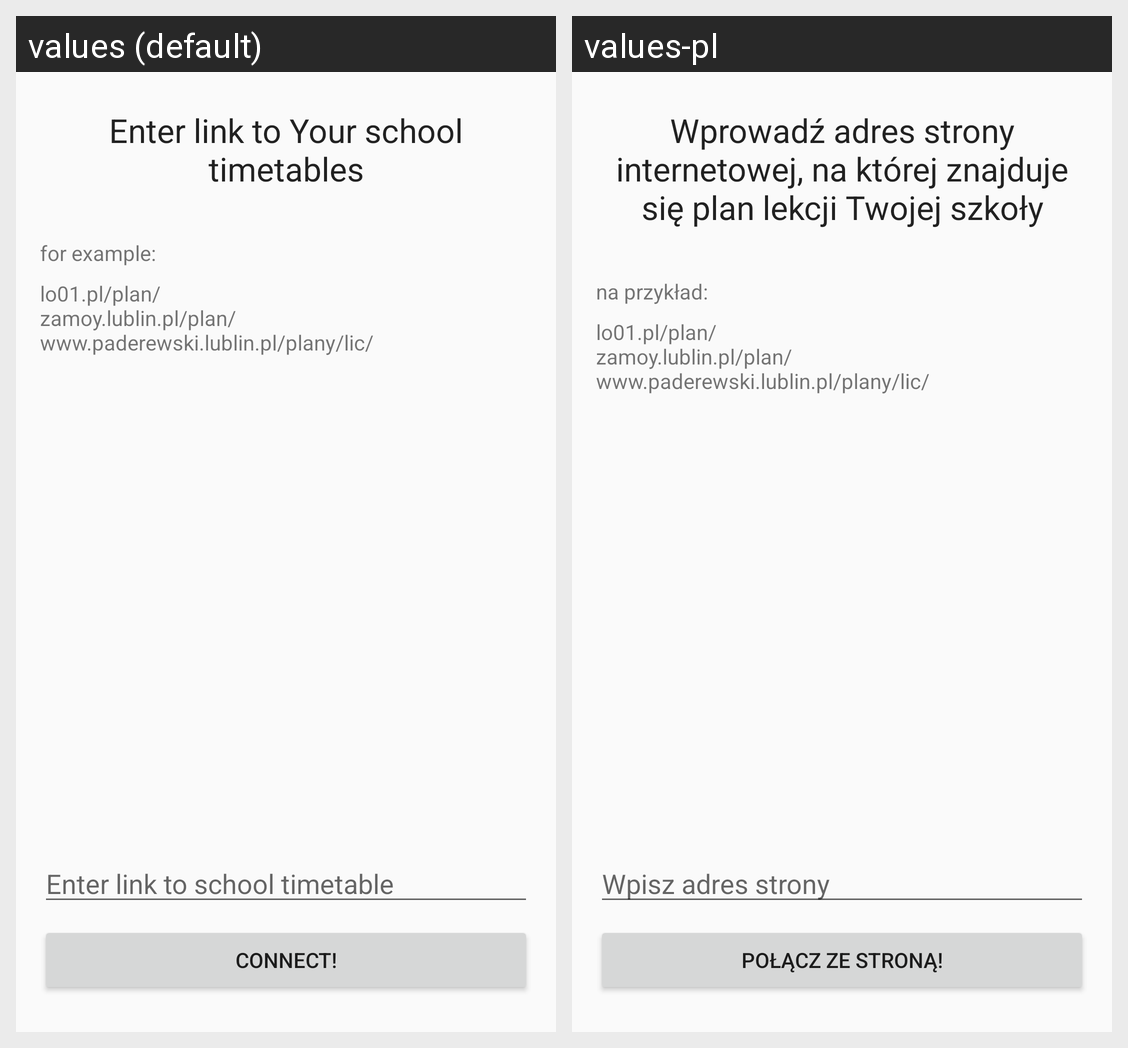

Strings drawn on this Android screen and how each of the app's shown locales translates them:
Android screen res/layout/activity_login.xml rendered under 2 locales, left to right: values (default), values-pl. Device: Nexus 5 (rendered at 1080×1920; each locale shown at half size, 540×960, under a caption strip naming it); theme AppTheme.
Strings drawn on this screen, with the default value and each locale's value (text and hints the layout hard-codes, and strings that could not be matched under every locale, appear in the picture but are not listed):

login_text1
  values: Enter link to Your school timetables
  values-pl: Wprowadź adres strony internetowej, na której znajduje się plan lekcji Twojej szkoły

login_text2
  values: for example:
  values-pl: na przykład:

loging_text3
  values: lo01.pl/plan/
      zamoy.lublin.pl/plan/
      www.paderewski.lublin.pl/plany/lic/
  values-pl: lo01.pl/plan/
      zamoy.lublin.pl/plan/
      www.paderewski.lublin.pl/plany/lic/  [not translated; the default value is used]

enter_link_to_school_timetable
  values: Enter link to school timetable
  values-pl: Wpisz adres strony

connect
  values: Connect!
  values-pl: Połącz ze stroną!
